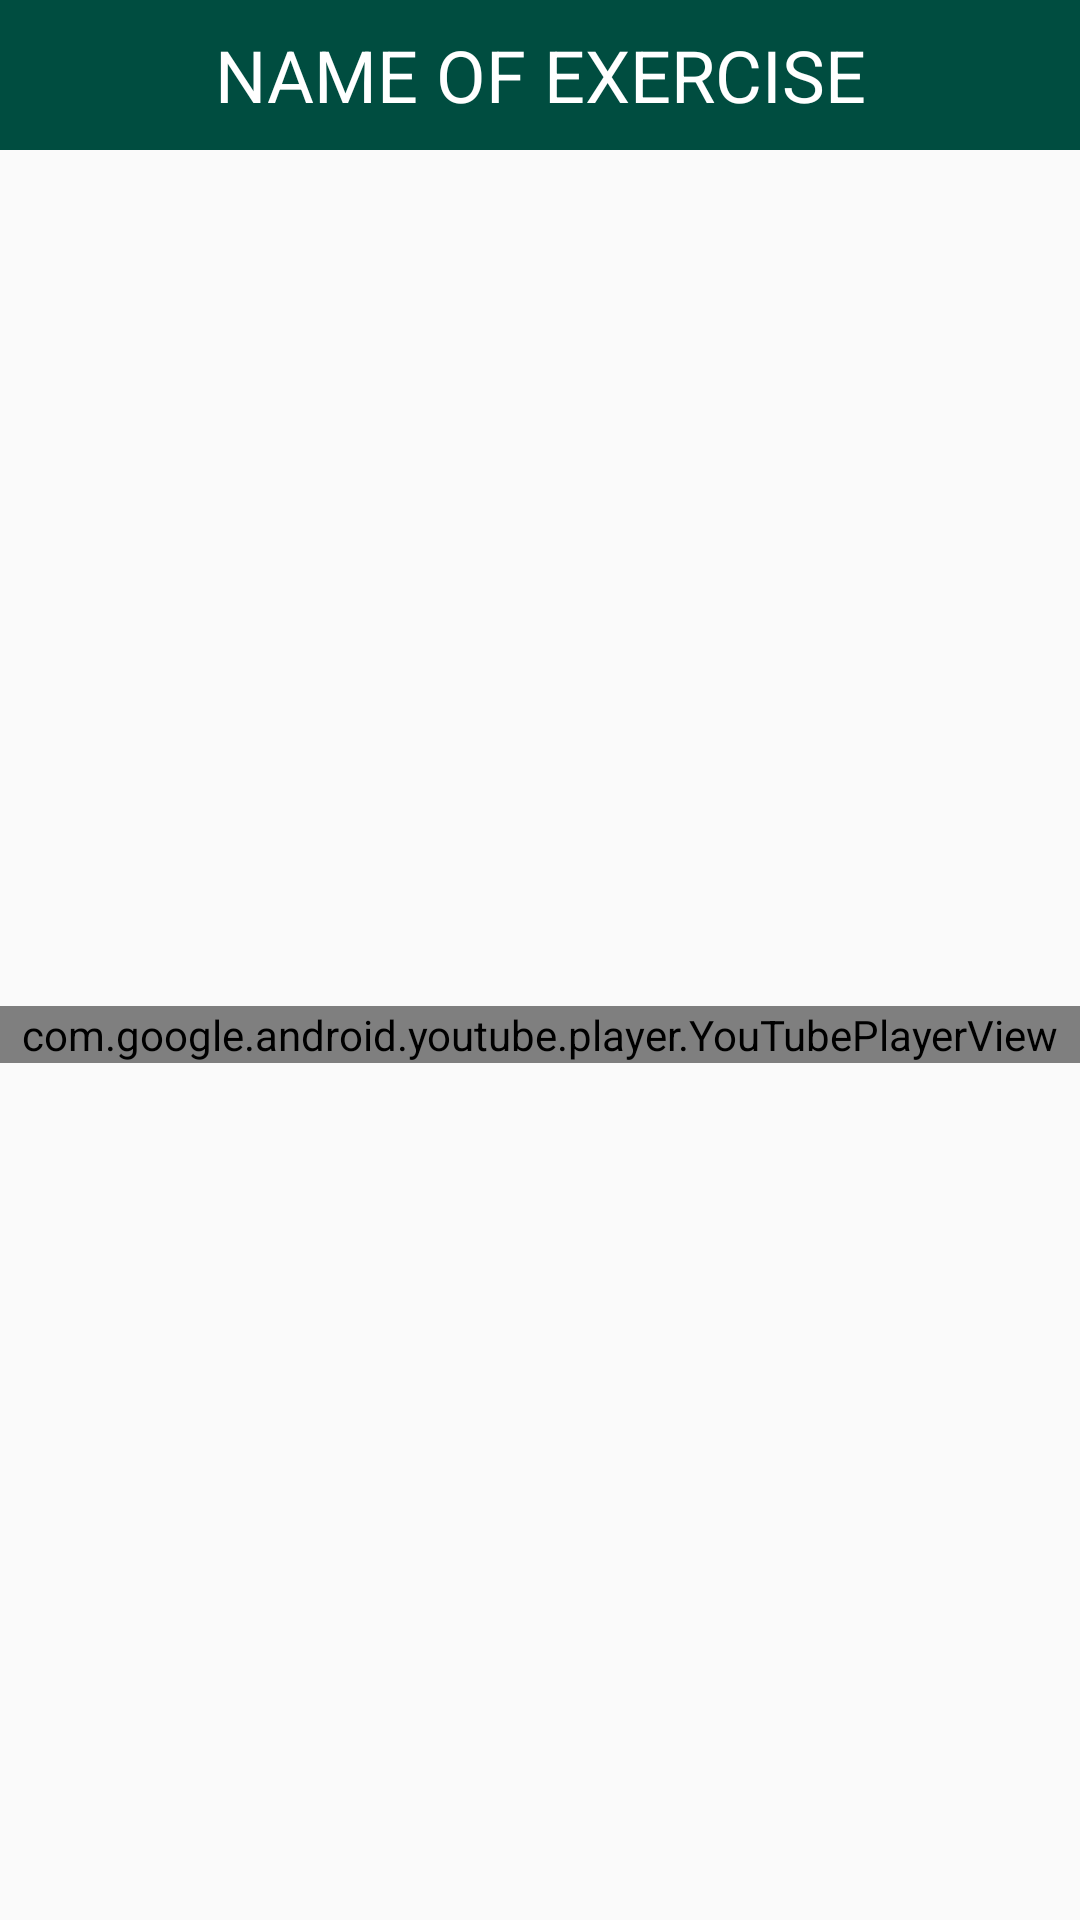

Layout XML and referenced resources for this Android screen:
<!-- AndroidManifest.xml: activity theme GreenTheme -->
<!-- res/layout/activity_video.xml -->
<?xml version="1.0" encoding="utf-8"?>
<LinearLayout xmlns:android="http://schemas.android.com/apk/res/android"
    xmlns:app="http://schemas.android.com/apk/res-auto"
    xmlns:tools="http://schemas.android.com/tools"
    android:layout_width="match_parent"
    android:layout_height="match_parent"
    android:orientation="vertical"
    tools:context=".view.VideoActivity"
    android:background="@drawable/background">

    <TextView
        android:id="@+id/titleVideo"
        android:layout_width="match_parent"
        android:layout_height="50dp"
        android:background="@color/greencolorPrimary"
        android:gravity="center_vertical|center_horizontal"
        android:text="NAME OF EXERCISE"
        android:textColor="@color/colorWhite"
        android:textSize="24sp" />

    <LinearLayout
        android:layout_width="match_parent"
        android:layout_height="match_parent"
        android:gravity="center"
        android:orientation="horizontal">

        <com.google.android.youtube.player.YouTubePlayerView
            android:id="@+id/youtuber_player"
            android:layout_width="match_parent"
            android:layout_height="wrap_content"
            android:background="#FFF">

        </com.google.android.youtube.player.YouTubePlayerView>


    </LinearLayout>





</LinearLayout>
<!-- resources referenced by this layout -->
<resources>
  <color name="colorWhite">#FFFFFF</color>
  <color name="greencolorPrimary">#004d40</color>
  <style name="GreenTheme" parent="Theme.AppCompat.Light.DarkActionBar">
          <item name="colorPrimary">@color/greencolorPrimary</item>
          <item name="colorPrimaryDark">@color/greencolorPrimaryDark</item>
          <item name="colorAccent">@color/colorGrass</item>
          
      </style>
  <color name="greencolorPrimaryDark">#00251a</color>
  <color name="colorGrass">#A0D468</color>
</resources>
